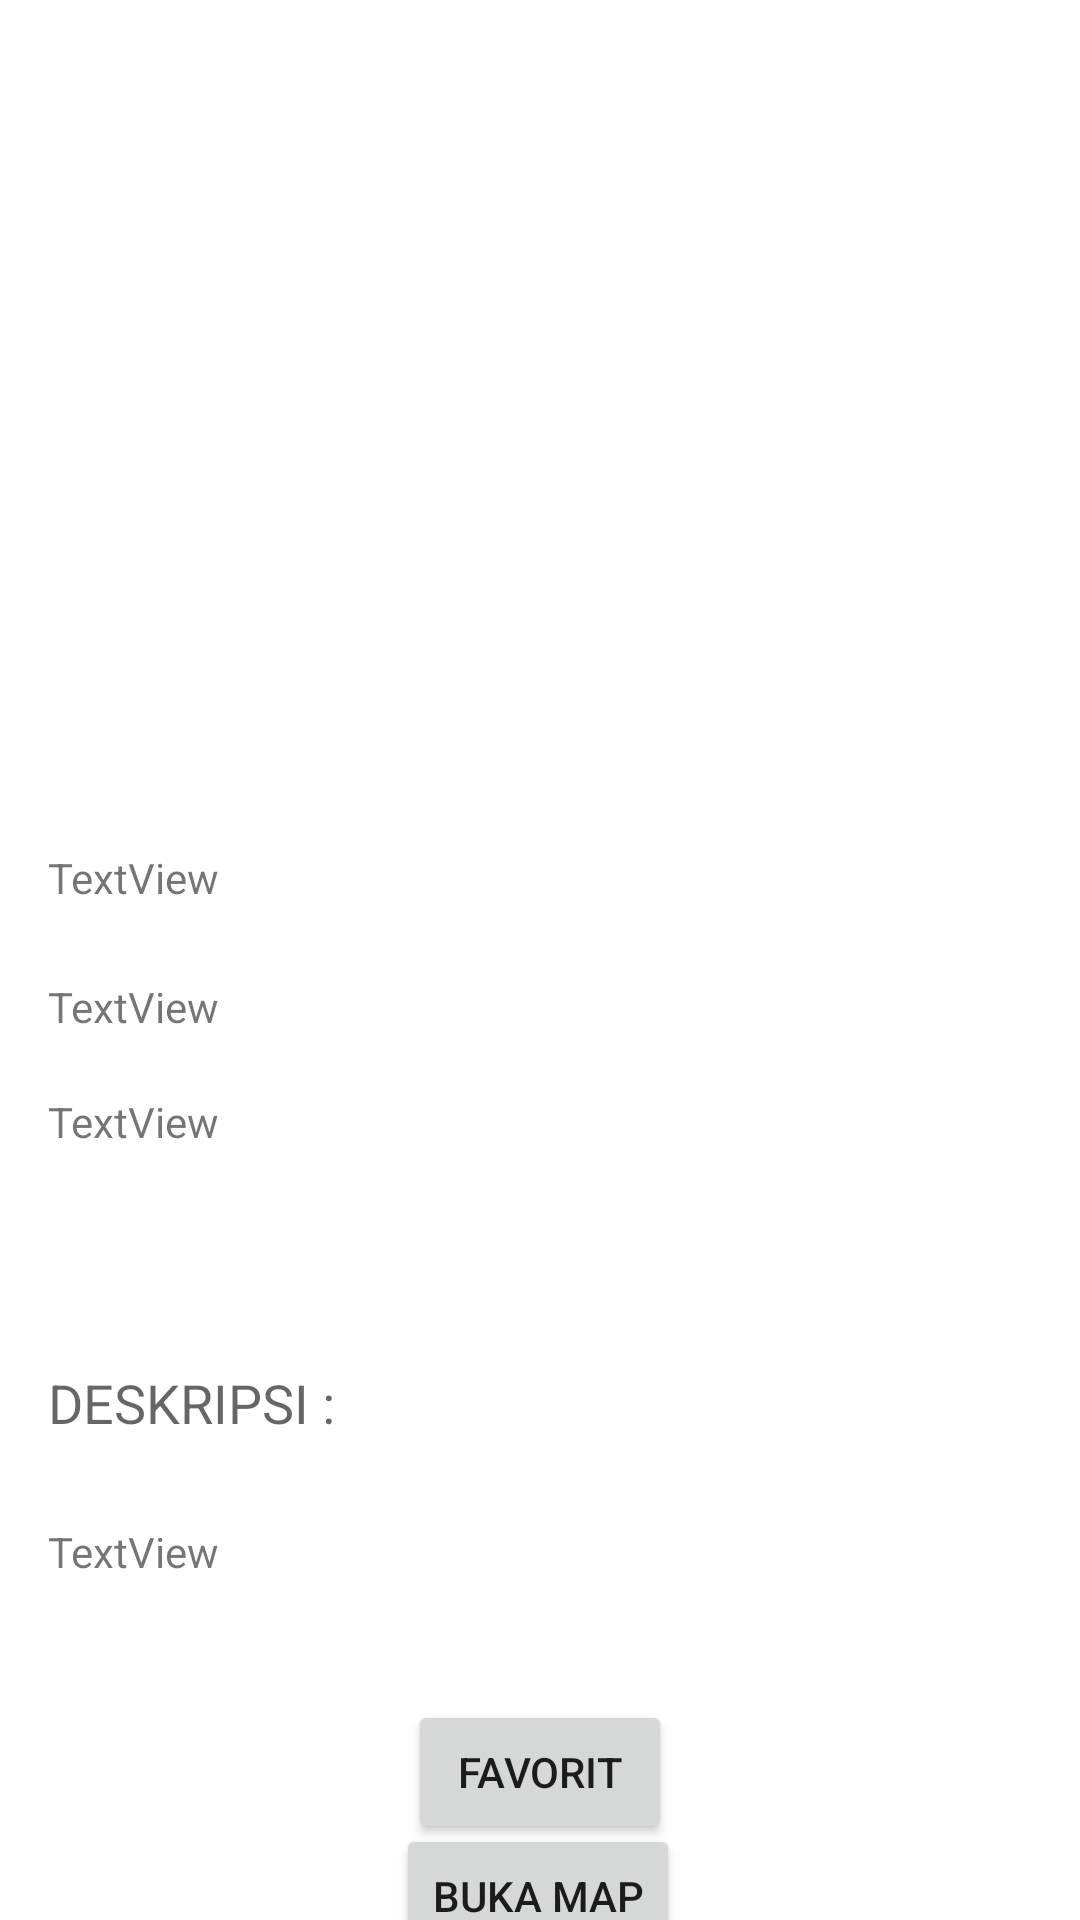

This screen was rendered from an Android layout file. Write that file and the resources it references.
<!-- AndroidManifest.xml: activity theme Theme.TourGuide.NoActionBar -->
<!-- res/layout/activity_detail.xml -->
<?xml version="1.0" encoding="utf-8"?>
<androidx.constraintlayout.widget.ConstraintLayout xmlns:android="http://schemas.android.com/apk/res/android"
    xmlns:app="http://schemas.android.com/apk/res-auto"
    xmlns:tools="http://schemas.android.com/tools"
    android:id="@+id/coordinatorLayout"
    android:layout_width="match_parent"
    android:layout_height="match_parent"
    tools:context=".ui.DetailActivity" >

    <ImageView
        android:id="@+id/imageViewDeskripsiWisata"
        android:layout_width="414dp"
        android:layout_height="267dp"
        android:src="@drawable/iv_pantai"
        android:scaleType="fitXY"
        app:layout_constraintEnd_toEndOf="parent"
        app:layout_constraintHorizontal_bias="0.666"
        app:layout_constraintStart_toStartOf="parent"
        app:layout_constraintTop_toTopOf="parent"
        />
    <TextView
        android:id="@+id/textViewNamaWisata"
        android:layout_width="wrap_content"
        android:layout_height="wrap_content"
        android:layout_marginStart="16dp"
        android:layout_marginTop="16dp"
        android:text="TextView"
        app:layout_constraintStart_toStartOf="parent"
        app:layout_constraintTop_toBottomOf="@+id/imageViewDeskripsiWisata" />

    <TextView
        android:id="@+id/textViewJenisWisata"
        android:layout_width="wrap_content"
        android:layout_height="wrap_content"
        android:layout_marginStart="16dp"
        android:layout_marginTop="24dp"
        android:text="TextView"
        app:layout_constraintStart_toStartOf="parent"
        app:layout_constraintTop_toBottomOf="@+id/textViewNamaWisata" />

    <TextView
        android:id="@+id/textViewAlamat"
        android:layout_width="wrap_content"
        android:layout_height="wrap_content"
        android:layout_marginStart="16dp"
        android:text="TextView"
        app:layout_constraintBottom_toBottomOf="parent"
        app:layout_constraintStart_toStartOf="parent"
        app:layout_constraintTop_toBottomOf="@+id/textViewJenisWisata"
        app:layout_constraintVertical_bias="0.07" />

    <TextView
        android:id="@+id/textViewDeskripsiWisata"
        android:layout_width="wrap_content"
        android:layout_height="wrap_content"
        android:layout_marginStart="16dp"
        android:layout_marginTop="72dp"
        android:text="DESKRIPSI : "
        android:textAppearance="@style/TextAppearance.AppCompat.Medium"
        app:layout_constraintStart_toStartOf="parent"
        app:layout_constraintTop_toBottomOf="@+id/textViewAlamat" />

    <TextView
        android:id="@+id/textViewPenjelasanWisata"
        android:layout_width="wrap_content"
        android:layout_height="wrap_content"
        android:layout_marginStart="16dp"
        android:layout_marginTop="28dp"
        android:text="TextView"
        app:layout_constraintStart_toStartOf="parent"
        app:layout_constraintTop_toBottomOf="@+id/textViewDeskripsiWisata" />

    <Button
        android:id="@+id/buttonFavorit"
        android:layout_width="wrap_content"
        android:layout_height="wrap_content"
        android:layout_marginTop="40dp"
        android:text="Favorit"
        app:layout_constraintEnd_toEndOf="parent"
        app:layout_constraintStart_toStartOf="parent"
        app:layout_constraintTop_toBottomOf="@+id/textViewPenjelasanWisata" />

    <Button
        android:id="@+id/buttonGoogle"
        android:layout_width="wrap_content"
        android:layout_height="wrap_content"
        android:text="Buka Map"
        app:layout_constraintBottom_toBottomOf="parent"
        app:layout_constraintEnd_toEndOf="parent"
        app:layout_constraintHorizontal_bias="0.498"
        app:layout_constraintStart_toStartOf="parent"
        app:layout_constraintTop_toBottomOf="@+id/buttonFavorit"
        app:layout_constraintVertical_bias="0.295" />
</androidx.constraintlayout.widget.ConstraintLayout>
<!-- resources referenced by this layout -->
<resources>
  <style name="Theme.TourGuide.NoActionBar">
          <item name="windowActionBar">false</item>
          <item name="windowNoTitle">true</item>
      </style>
</resources>
